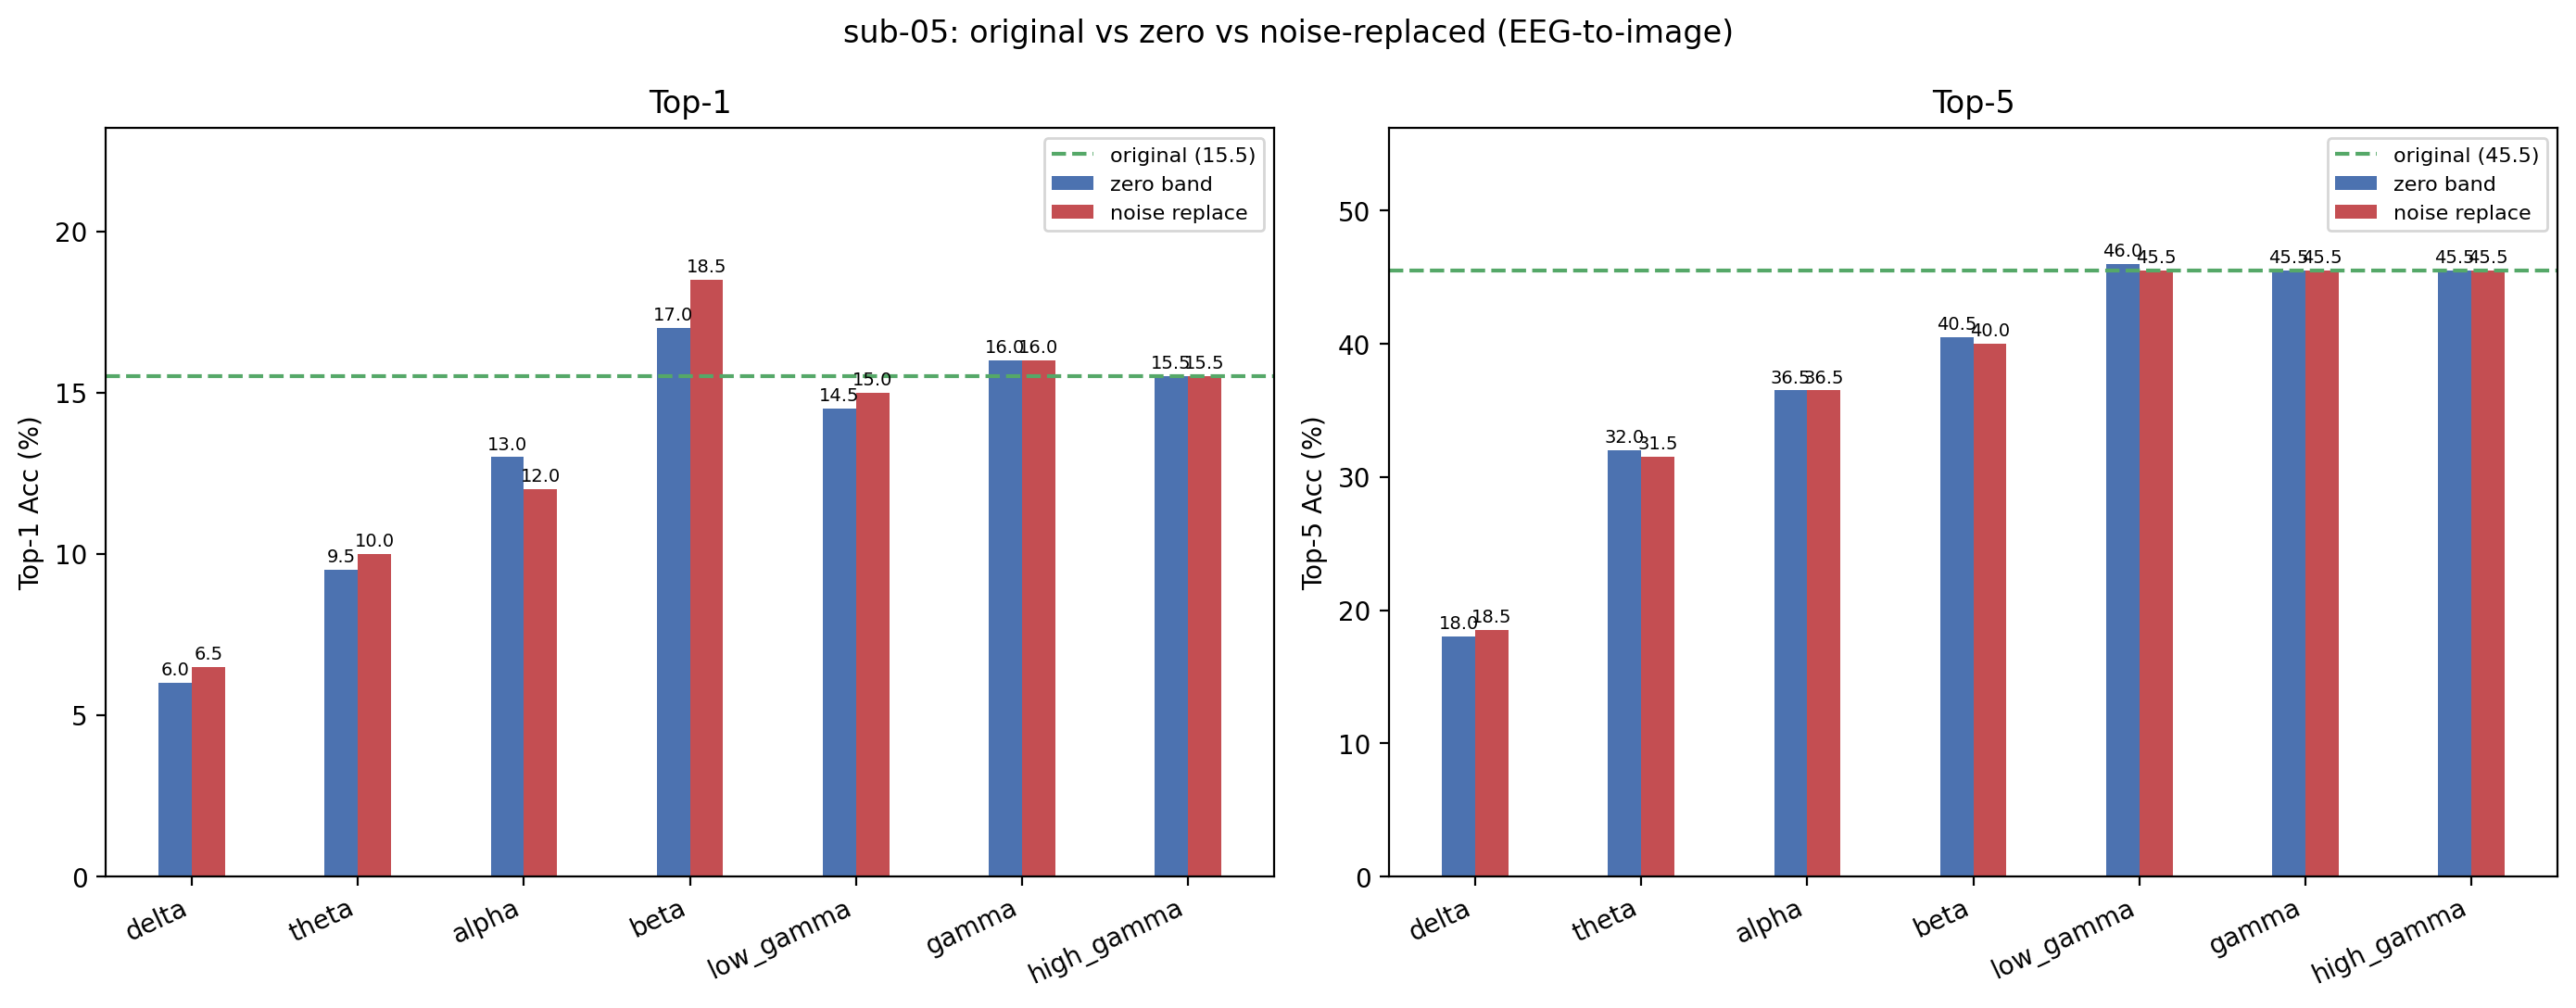

The table this chart was drawn from, first rows:
condition, band, top1, top5, n, delta_top1, delta_top5
original, , 15.5, 45.5, 200, +0.0000, +0.0000
zero_delta, delta, 6, 18, 200, -9.5, -27.5
noise_delta, delta, 6.5, 18.5, 200, -9, -27
zero_theta, theta, 9.5, 32, 200, -6, -13.5
noise_theta, theta, 10, 31.5, 200, -5.5, -14
zero_alpha, alpha, 13, 36.5, 200, -2.5, -9
noise_alpha, alpha, 12, 36.5, 200, -3.5, -9
zero_beta, beta, 17, 40.5, 200, 1.5, -5
noise_beta, beta, 18.5, 40, 200, 3, -5.5
zero_low_gamma, low_gamma, 14.5, 46, 200, -1, +0.5000
noise_low_gamma, low_gamma, 15, 45.5, 200, -0.5000, +0.0000
zero_gamma, gamma, 16, 45.5, 200, +0.5000, +0.0000
noise_gamma, gamma, 16, 45.5, 200, +0.5000, +0.0000
zero_high_gamma, high_gamma, 15.5, 45.5, 200, +0.0000, +0.0000
noise_high_gamma, high_gamma, 15.5, 45.5, 200, +0.0000, +0.0000
